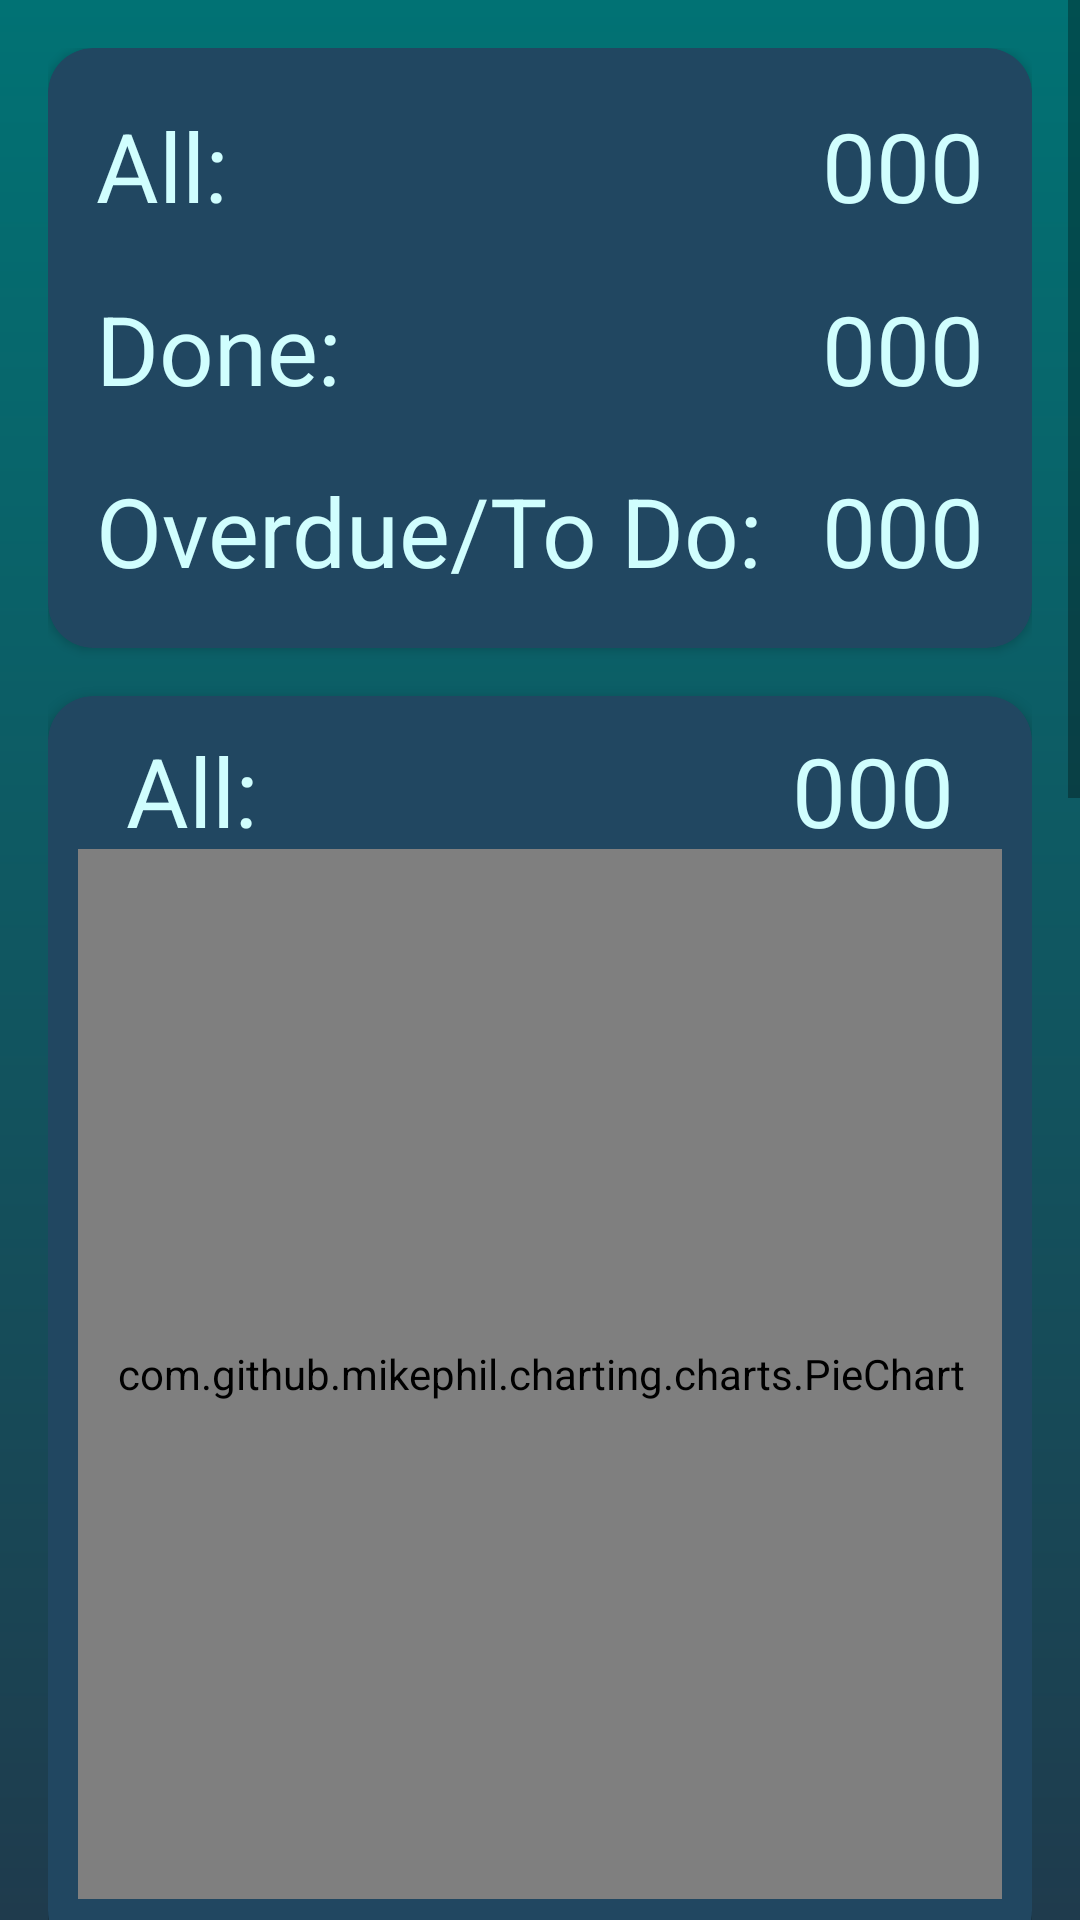

Layout XML and referenced resources for this Android screen:
<!-- AndroidManifest.xml: application theme Theme.JobsToBeDone -->
<!-- res/layout/fragment_insights.xml -->
<?xml version="1.0" encoding="utf-8"?>
<ScrollView xmlns:android="http://schemas.android.com/apk/res/android"
    xmlns:app="http://schemas.android.com/apk/res-auto"
    android:layout_width="match_parent"
    android:layout_height="match_parent"
    android:background="@drawable/background_gradient">

    <RelativeLayout
        android:layout_width="match_parent"
        android:layout_height="match_parent"
        android:padding="16dp">

        <androidx.cardview.widget.CardView
            android:id="@+id/card_firstcard"
            android:layout_width="match_parent"
            android:layout_height="200dp"
            android:backgroundTint="@color/DarkBlueVariant"
            app:cardCornerRadius="15dp"
            android:elevation="16dp">

            <androidx.constraintlayout.widget.ConstraintLayout
                android:layout_width="match_parent"
                android:layout_height="match_parent">

                <TextView
                    android:id="@+id/text_all_firstcard"
                    android:layout_width="wrap_content"
                    android:layout_height="wrap_content"
                    android:layout_marginStart="16dp"
                    android:text="@string/all"
                    android:textColor="@color/LightBlue"
                    android:textSize="32sp"
                    app:layout_constraintBottom_toTopOf="@+id/text_done_firstcard"
                    app:layout_constraintStart_toStartOf="parent"
                    app:layout_constraintTop_toTopOf="parent" />

                <TextView
                    android:id="@+id/text_done_firstcard"
                    android:layout_width="wrap_content"
                    android:layout_height="wrap_content"
                    android:layout_marginStart="16dp"
                    android:text="@string/done"
                    android:textColor="@color/LightBlue"
                    android:textSize="32sp"
                    app:layout_constraintBottom_toTopOf="@+id/text_expired_firstcard"
                    app:layout_constraintStart_toStartOf="parent"
                    app:layout_constraintTop_toBottomOf="@+id/text_all_firstcard" />

                <TextView
                    android:id="@+id/text_expired_firstcard"
                    android:layout_width="wrap_content"
                    android:layout_height="wrap_content"
                    android:layout_marginStart="16dp"
                    android:text="@string/expired_or_to_do"
                    android:textColor="@color/LightBlue"
                    android:textSize="32sp"
                    app:layout_constraintBottom_toBottomOf="parent"
                    app:layout_constraintStart_toStartOf="parent"
                    app:layout_constraintTop_toBottomOf="@id/text_done_firstcard" />


                <TextView
                    android:id="@+id/value_all_firstcard"
                    android:layout_width="wrap_content"
                    android:layout_height="wrap_content"
                    android:layout_marginEnd="16dp"
                    android:text="000"
                    android:textColor="@color/LightBlue"
                    android:textSize="32sp"
                    app:layout_constraintBottom_toTopOf="@+id/text_done_firstcard"
                    app:layout_constraintEnd_toEndOf="parent"
                    app:layout_constraintTop_toTopOf="parent" />

                <TextView
                    android:id="@+id/value_done_firstcard"
                    android:layout_width="wrap_content"
                    android:layout_height="wrap_content"
                    android:layout_marginEnd="16dp"
                    android:text="000"
                    android:textColor="@color/LightBlue"
                    android:textSize="32sp"
                    app:layout_constraintBottom_toTopOf="@+id/text_expired_firstcard"
                    app:layout_constraintEnd_toEndOf="parent"
                    app:layout_constraintTop_toBottomOf="@+id/text_all_firstcard" />

                <TextView
                    android:id="@+id/value_expired_firstcard"
                    android:layout_width="wrap_content"
                    android:layout_height="wrap_content"
                    android:layout_marginEnd="16dp"
                    android:text="000"
                    android:textColor="@color/LightBlue"
                    android:textSize="32sp"
                    app:layout_constraintBottom_toBottomOf="parent"
                    app:layout_constraintEnd_toEndOf="parent"
                    app:layout_constraintTop_toBottomOf="@id/text_done_firstcard" />

            </androidx.constraintlayout.widget.ConstraintLayout>

        </androidx.cardview.widget.CardView>

        <androidx.cardview.widget.CardView
            android:id="@+id/card_secondcard"
            android:layout_width="match_parent"
            android:layout_height="420dp"
            android:backgroundTint="@color/DarkBlueVariant"
            android:layout_below="@+id/card_firstcard"
            android:layout_marginTop="16dp"
            app:cardCornerRadius="15dp"
            android:elevation="16dp">

            <androidx.constraintlayout.widget.ConstraintLayout
                android:layout_width="match_parent"
                android:layout_height="match_parent"
                android:padding="10dp">

                <TextView
                    android:id="@+id/text_all_secondcard"
                    android:layout_width="wrap_content"
                    android:layout_height="wrap_content"
                    android:layout_marginStart="16dp"
                    android:text="@string/all"
                    android:textColor="@color/LightBlue"
                    android:textSize="32sp"
                    app:layout_constraintStart_toStartOf="parent"
                    app:layout_constraintTop_toTopOf="parent" />

                <TextView
                    android:id="@+id/text_count_secondcard"
                    android:layout_width="wrap_content"
                    android:layout_height="wrap_content"
                    android:text="000"
                    app:layout_constraintEnd_toEndOf="parent"
                    app:layout_constraintTop_toTopOf="parent"
                    android:textSize="32sp"
                    android:textColor="@color/LightBlue"
                    android:layout_marginEnd="16dp"/>

                <com.github.mikephil.charting.charts.PieChart
                    android:id="@+id/pieChart_secondcard"
                    android:layout_marginTop="32dp"
                    android:layout_width="350dp"
                    android:layout_height="350dp"
                    app:layout_constraintRight_toRightOf="parent"
                    app:layout_constraintLeft_toLeftOf="parent"
                    app:layout_constraintTop_toTopOf="parent"
                    app:layout_constraintBottom_toBottomOf="parent" />

            </androidx.constraintlayout.widget.ConstraintLayout>

        </androidx.cardview.widget.CardView>

        <androidx.cardview.widget.CardView
            android:id="@+id/card_thirdcard"
            android:layout_width="match_parent"
            android:layout_height="420dp"
            android:backgroundTint="@color/DarkBlueVariant"
            android:layout_below="@+id/card_secondcard"
            android:layout_marginTop="16dp"
            app:cardCornerRadius="15dp"
            android:elevation="16dp">

            <androidx.constraintlayout.widget.ConstraintLayout
                android:layout_width="match_parent"
                android:layout_height="match_parent"
                android:padding="10dp">

                <TextView
                    android:id="@+id/text_done_thirdcard"
                    android:layout_width="wrap_content"
                    android:layout_height="wrap_content"
                    android:layout_marginStart="16dp"
                    android:text="@string/done"
                    android:textColor="@color/LightBlue"
                    android:textSize="32sp"
                    app:layout_constraintStart_toStartOf="parent"
                    app:layout_constraintTop_toTopOf="parent" />

                <TextView
                    android:id="@+id/text_count_thirdcard"
                    android:layout_width="wrap_content"
                    android:layout_height="wrap_content"
                    android:text="000"
                    app:layout_constraintEnd_toEndOf="parent"
                    app:layout_constraintTop_toTopOf="parent"
                    android:textSize="32sp"
                    android:textColor="@color/LightBlue"
                    android:layout_marginEnd="16dp"/>

                <com.github.mikephil.charting.charts.PieChart
                    android:id="@+id/pieChart_thirdcard"
                    android:layout_marginTop="32dp"
                    android:layout_width="350dp"
                    android:layout_height="350dp"
                    app:layout_constraintRight_toRightOf="parent"
                    app:layout_constraintLeft_toLeftOf="parent"
                    app:layout_constraintTop_toTopOf="parent"
                    app:layout_constraintBottom_toBottomOf="parent" />

            </androidx.constraintlayout.widget.ConstraintLayout>

        </androidx.cardview.widget.CardView>

        <androidx.cardview.widget.CardView
            android:id="@+id/card_fourthcard"
            android:layout_width="match_parent"
            android:layout_height="420dp"
            android:backgroundTint="@color/DarkBlueVariant"
            android:layout_below="@+id/card_thirdcard"
            android:layout_marginTop="16dp"
            app:cardCornerRadius="15dp"
            android:elevation="16dp">

            <androidx.constraintlayout.widget.ConstraintLayout
                android:layout_width="match_parent"
                android:layout_height="match_parent"
                android:padding="10dp">

                <TextView
                    android:id="@+id/text_done_fourthcard"
                    android:layout_width="wrap_content"
                    android:layout_height="wrap_content"
                    android:layout_marginStart="16dp"
                    android:text="@string/expired_or_to_do"
                    android:textColor="@color/LightBlue"
                    android:textSize="32sp"
                    app:layout_constraintStart_toStartOf="parent"
                    app:layout_constraintTop_toTopOf="parent" />

                <TextView
                    android:id="@+id/text_count_fourthcard"
                    android:layout_width="wrap_content"
                    android:layout_height="wrap_content"
                    android:text="000"
                    app:layout_constraintEnd_toEndOf="parent"
                    app:layout_constraintTop_toTopOf="parent"
                    android:textSize="32sp"
                    android:textColor="@color/LightBlue"
                    android:layout_marginEnd="16dp"/>

                <com.github.mikephil.charting.charts.PieChart
                    android:id="@+id/pieChart_fourthcard"
                    android:layout_marginTop="32dp"
                    android:layout_width="350dp"
                    android:layout_height="350dp"
                    app:layout_constraintRight_toRightOf="parent"
                    app:layout_constraintLeft_toLeftOf="parent"
                    app:layout_constraintTop_toTopOf="parent"
                    app:layout_constraintBottom_toBottomOf="parent" />

            </androidx.constraintlayout.widget.ConstraintLayout>

        </androidx.cardview.widget.CardView>

    </RelativeLayout>


</ScrollView>
<!-- resources referenced by this layout -->
<resources>
  <color name="DarkBlueVariant">#214761</color>
  <color name="LightBlue">#D0FEFE</color>
  <!-- drawable background_gradient (drawable) -->
  <?xml version="1.0" encoding="utf-8"?>
  <shape xmlns:android="http://schemas.android.com/apk/res/android">
  
      <gradient
          android:startColor="@color/TurquoiseBlue"
          android:endColor="@color/DarkBlue"
          android:angle="-45"/>
  
  </shape>
  <string name="all">All:</string>
  <string name="done">Done:</string>
  <string name="expired_or_to_do">Overdue/To Do:</string>
  <style name="Theme.JobsToBeDone" parent="Theme.MaterialComponents.DayNight.NoActionBar">
          
          <item name="colorPrimary">@color/LightBlue</item>
          <item name="colorPrimaryVariant">@color/purple_700</item>
          <item name="colorOnPrimary">@color/white</item>
          
          <item name="colorSecondary">@color/teal_200</item>
          <item name="colorSecondaryVariant">@color/teal_700</item>
          <item name="colorOnSecondary">@color/black</item>
          
          <item name="android:statusBarColor" tools:targetApi="l">?attr/colorPrimaryVariant</item>
          
      </style>
  <color name="TurquoiseBlue">#017274</color>
  <color name="DarkBlue">#1F3B4D</color>
  <color name="purple_700">#FF3700B3</color>
  <color name="white">#FFFFFFFF</color>
  <color name="teal_200">#FF03DAC5</color>
  <color name="teal_700">#FF018786</color>
  <color name="black">#FF000000</color>
</resources>
